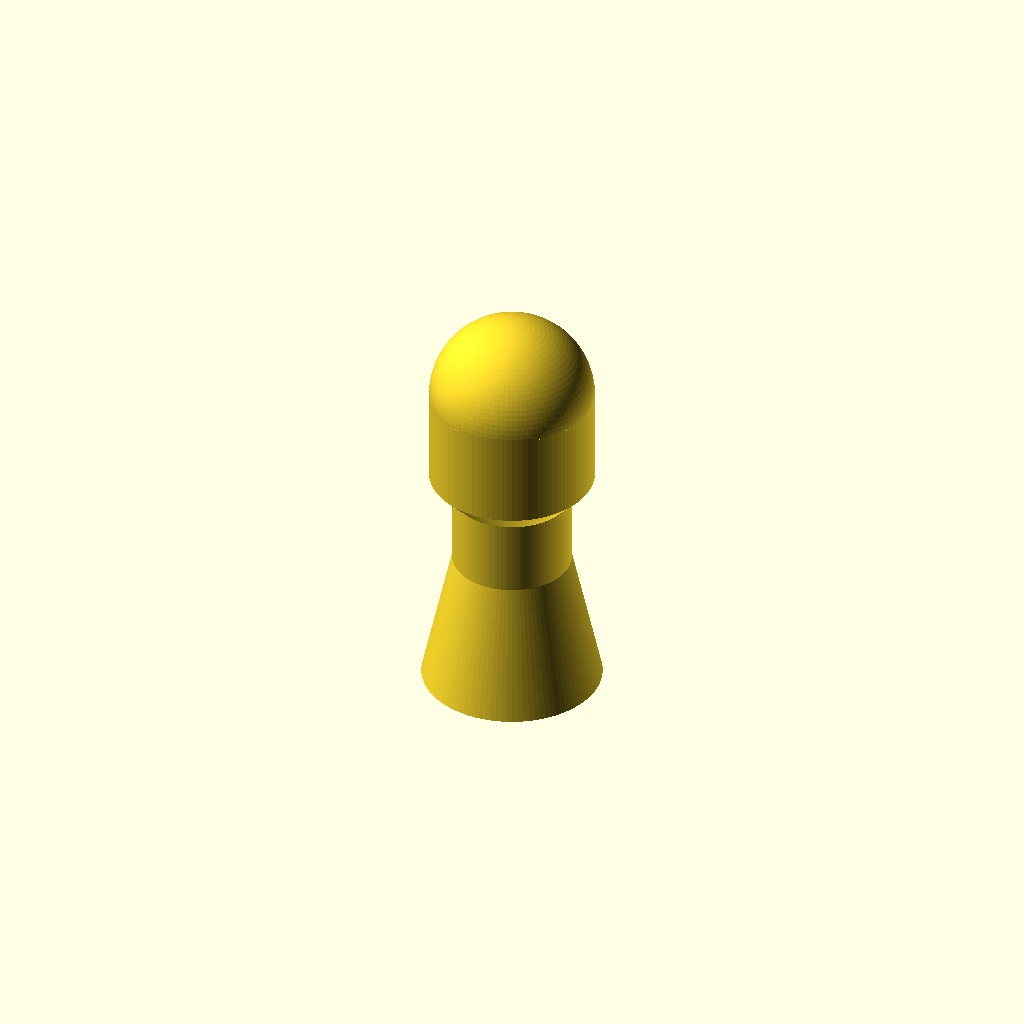
Cell 1: the model at its default parameters.
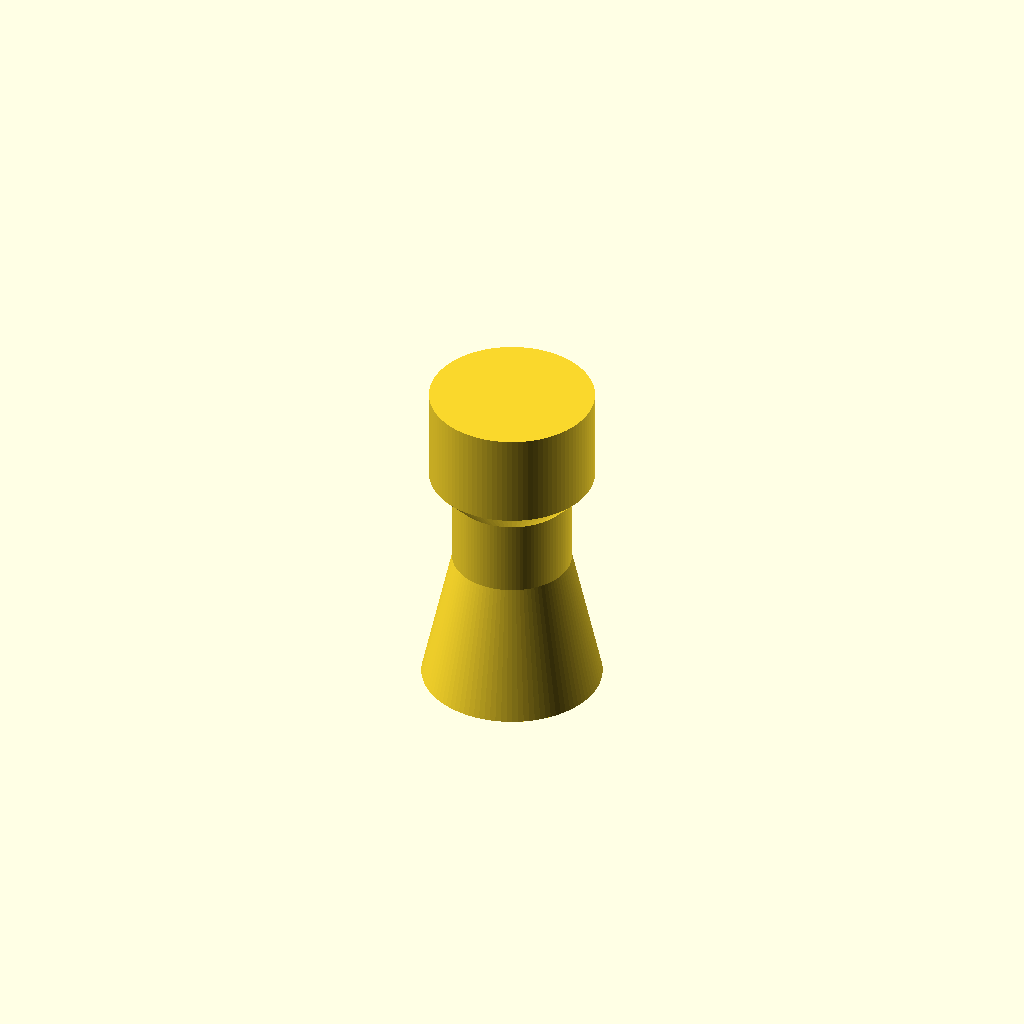
Cell 2: use_point = false (everything else at default).
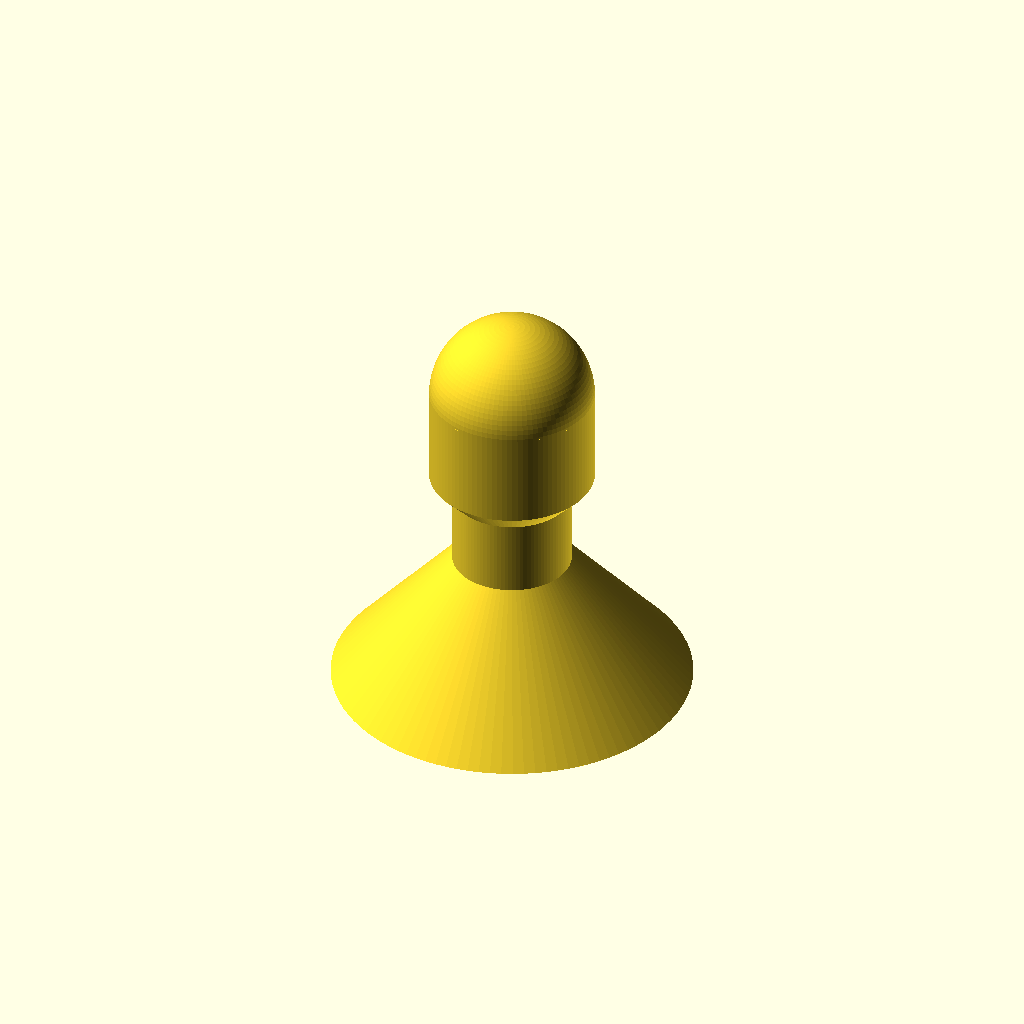
Cell 3: cone_diameter = 18.9 (everything else at default).
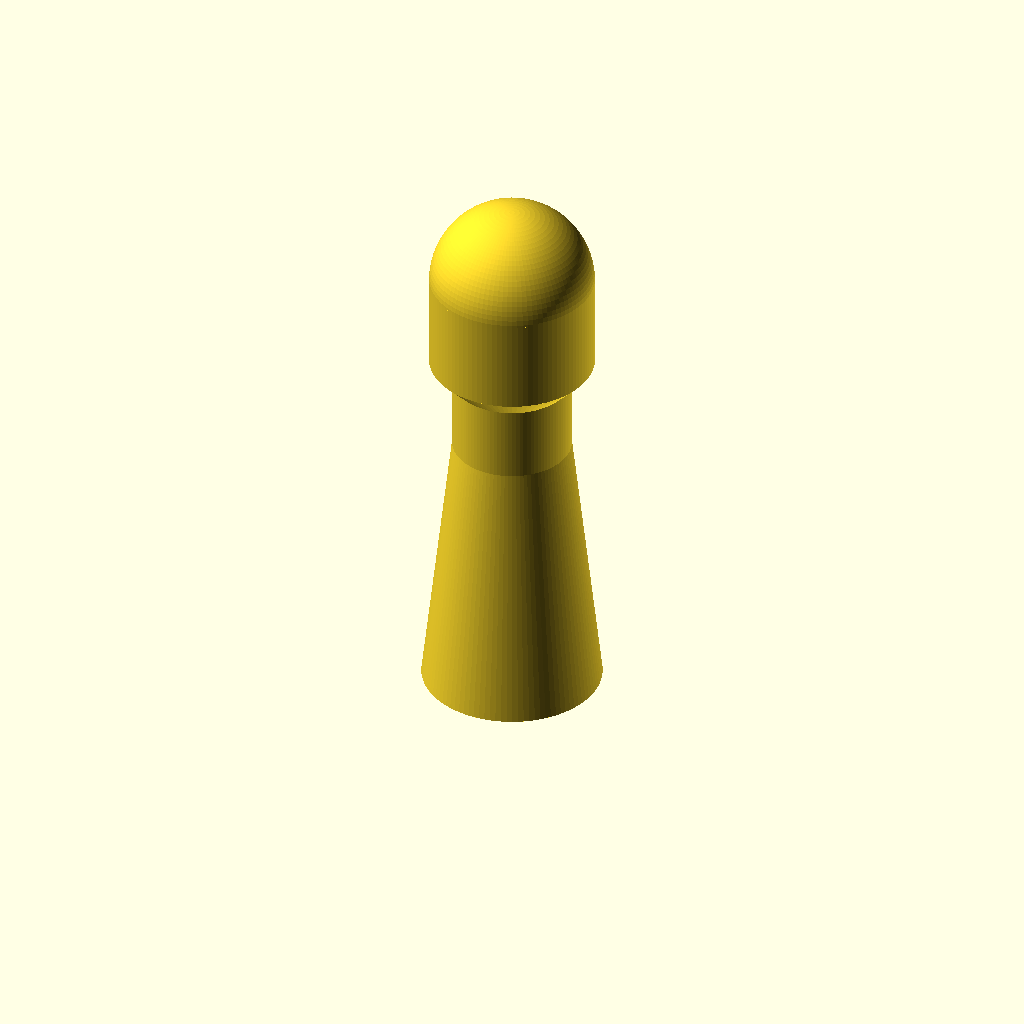
Cell 4: the same model with cone_height = 14.5.
All cells are drawn from one camera (rotation 55°, 0°, 25°, orthographic, colour scheme Cornfield), so only the parameter changes between them.
Source of the model, inputs/thingiverse/files/thing-2730143/files/stun-dart.scad:
$fn=100;

// Outside diameter of cone base.
cone_diameter = 9.45;
// Height of cone.
cone_height = 7.25;
cone_hull_height=3.25;
//Thickness of cone walls.
wall = 0.6;
// Outside diameter of cone neck.
cone_neck_diameter = 6.25;
// Height of cone neck.
cone_neck_height = 4;

//baffle
use_baffle=true;
baffle_height=1.75;
baffle_diamerter=3;

// Height of tip neck.
tip_neck_height = 1.25;
// tip
tip_height=5;
tip_diameter=8.65;
//point
use_point=true;

difference() {
    // bottom cylinder
    cylinder(h = cone_height, r1 = cone_diameter/2, r2 = cone_neck_diameter/2);
    // inside cylinder
    #cylinder (h = cone_hull_height, r1 = cone_diameter/2 - wall, r2 = cone_neck_diameter/2 - wall);
}
//baffle
if(use_baffle){
    translate([0,0,-baffle_height])
        cylinder(h = cone_hull_height+baffle_height, d = baffle_diamerter); 
}

translate([0,0,cone_height]) {
    // cone neck
    cylinder(h = cone_neck_height, d = cone_neck_diameter);
    translate([0,0,cone_neck_height]) {
        // tip neck
        cylinder (h = tip_neck_height, r1 = cone_neck_diameter/2, r2 = tip_diameter/2);
        
        translate([0,0,tip_neck_height]) {
            // tip
            cylinder (h = tip_height, r1 = tip_diameter/2, r2 = tip_diameter/2);

            //point
            if(use_point){
                translate([0,0,tip_height])  sphere(r=tip_diameter/2);

            }
        }
    }
}
Customizer parameters (derived from the source; name, type, default, range or options):
cone_diameter: number, default 9.45
cone_height: number, default 7.25
cone_hull_height: number, default 3.25
wall: number, default 0.6
cone_neck_diameter: number, default 6.25
cone_neck_height: number, default 4
use_baffle: bool, default true
baffle_height: number, default 1.75
baffle_diamerter: number, default 3
tip_neck_height: number, default 1.25
tip_height: number, default 5
tip_diameter: number, default 8.65
use_point: bool, default true
